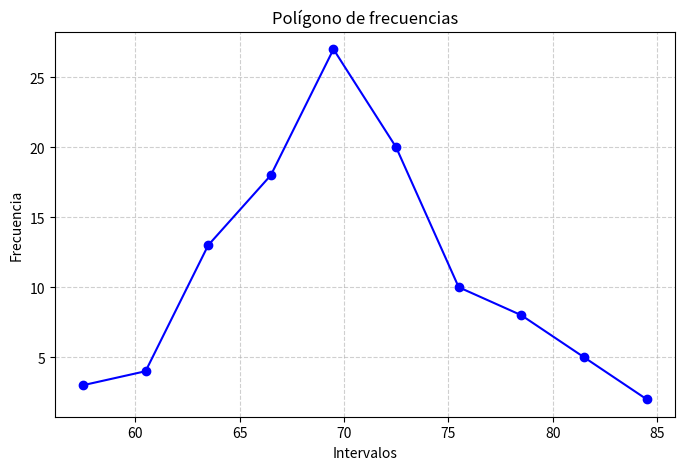

Generate this figure with matplotlib:
import matplotlib.pyplot as plt

# -----------------------------
# Data
# -----------------------------
intervalos = ["56-59","59-62","62-65","65-68","68-71","71-74","74-77","77-80","80-83","83-86"]
fi = [3,4,13,18,27,20,10,8,5,2]
midpoints = [57.5, 60.5, 63.5, 66.5, 69.5, 72.5, 75.5, 78.5, 81.5, 84.5]


# -----------------------------
# 2. Polígono de frecuencias
# -----------------------------
plt.figure(figsize=(8,5))
plt.plot(midpoints, fi, marker='o', linestyle='-', color='blue')
plt.xlabel("Intervalos")
plt.ylabel("Frecuencia")
plt.title("Polígono de frecuencias")
plt.grid(True, linestyle='--', alpha=0.6)
plt.savefig("poligono_frecuencias.png")
plt.close()
